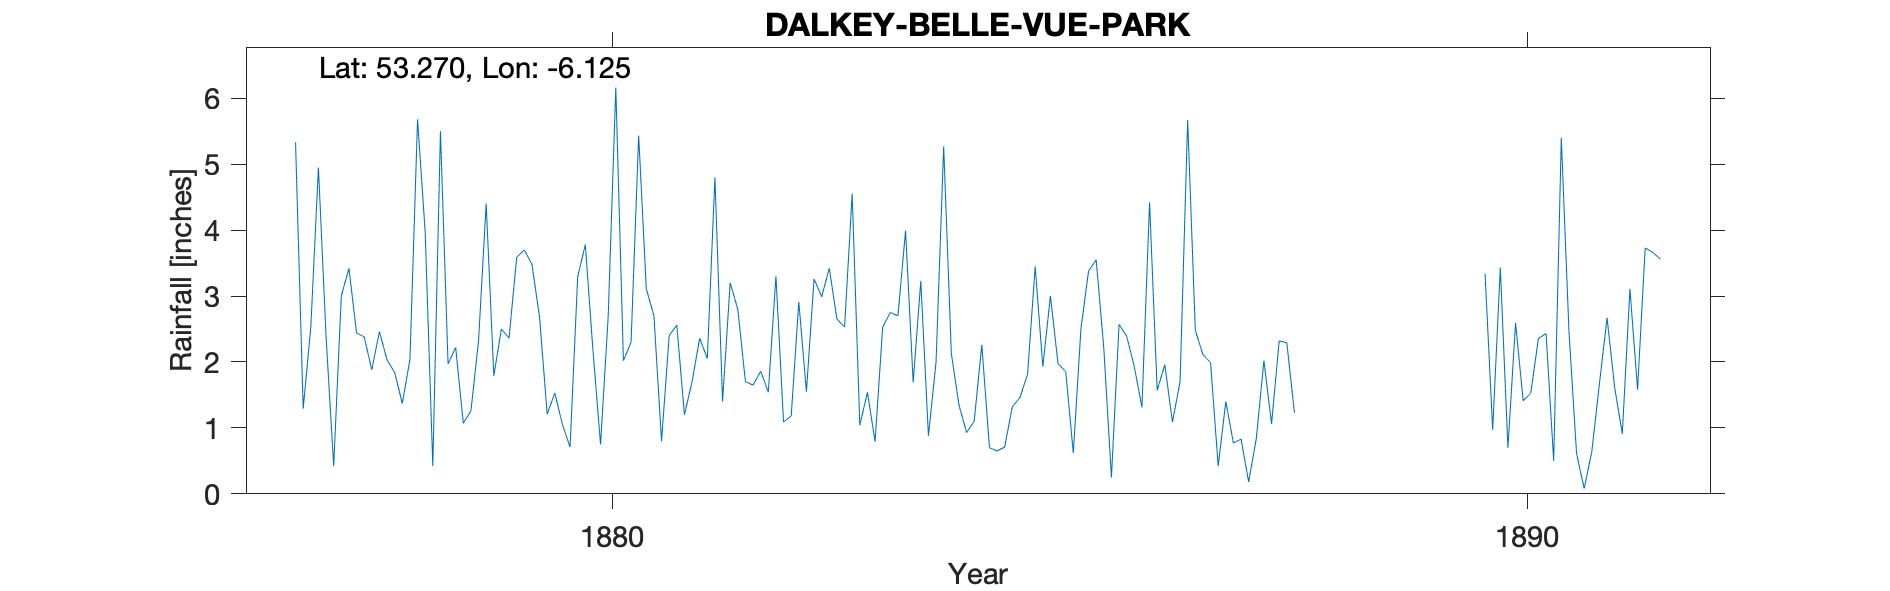

Data behind this chart, as committed beside it:
DALKEY BELLEVUE PARK, , , , , , , , , , , , , , , , , , , , , , , 
Grid ref, IO2514026023, Long, -6.125, Lat, 53.27, Elevation, 220, ft, , , , , , , , , , , , , , , 
Station no, RR4067, , , , , , , , , , , , , , , , , , , , , , 
, 1870, 1871, 1872, 1873, 1874, 1875, 1876, 1877, 1878, 1879, 1880, 1881, 1882, 1883, 1884, 1885, 1886, 1887, 1888, 1889, 1890, 1891, 1892
January, , , , , , , , 5.33, 2.03, 2.32, 0.71, 0.8, 1.65, 2.53, 2, 1.81, 2.57, 1.99, , , 3.34, 0.61, 
February, , , , , , , , 1.29, 1.84, 4.4, 3.29, 2.4, 1.86, 4.55, 5.27, 3.45, 2.39, 0.42, , , 0.97, 0.08, 
March, , , , , , , , 2.53, 1.37, 1.79, 3.78, 2.56, 1.54, 1.04, 2.13, 1.93, 1.93, 1.4, , , 3.43, 0.64, 
April, , , , , , , , 4.95, 2.04, 2.5, 2.18, 1.2, 3.3, 1.54, 1.35, 3, 1.31, 0.77, , , 0.7, 1.67, 
May, , , , , , , , 2.39, 5.68, 2.36, 0.75, 1.7, 1.09, 0.79, 0.93, 1.97, 4.42, 0.83, , , 2.59, 2.67, 
June, , , , , , , , 0.42, 3.97, 3.59, 2.69, 2.36, 1.18, 2.53, 1.1, 1.86, 1.57, 0.18, , , 1.41, 1.61, 
July, , , , , , , , 3, 0.42, 3.7, 6.16, 2.05, 2.91, 2.75, 2.26, 0.62, 1.96, 0.84, , , 1.53, 0.91, 
August, , , , , , , , 3.42, 5.5, 3.48, 2.02, 4.8, 1.55, 2.7, 0.7, 2.5, 1.09, 2.02, , , 2.36, 3.11, 
September, , , , , , , , 2.44, 1.97, 2.68, 2.3, 1.4, 3.26, 3.99, 0.65, 3.38, 1.7, 1.06, , , 2.43, 1.58, 
October, , , , , , , , 2.38, 2.22, 1.21, 5.43, 3.2, 2.99, 1.69, 0.71, 3.55, 5.67, 2.32, , , 0.5, 3.73, 
November, , , , , , , , 1.88, 1.07, 1.53, 3.11, 2.8, 3.42, 3.23, 1.32, 2.21, 2.48, 2.29, , , 5.4, 3.66, 
December, , , , , , , , 2.46, 1.26, 1.05, 2.7, 1.7, 2.65, 0.88, 1.46, 0.25, 2.11, 1.23, , , 2.47, 3.56, 
Total, , , , , , , , 32.49, 29.37, 30.61, 35.12, 26.97, 27.4, 28.22, 19.88, 26.53, 29.2, 15.35, , , 27.13, 23.83, 
J Kevan observer throughout although H.M…, , , , , , , , , , , , , , , , , , , , , , , 
Belle Vue owned by the Anketell Jones fa…, , , , , , , , , , , , , , , , , , , , , , , 
Now occupied by the St Joseph of Cluny c…, , , , , , , , , , , , , , , , , , , , , , , 
NGR and elevation for the school. Elevat…, , , , , , , , , , , , , , , , , , , , , , , 
